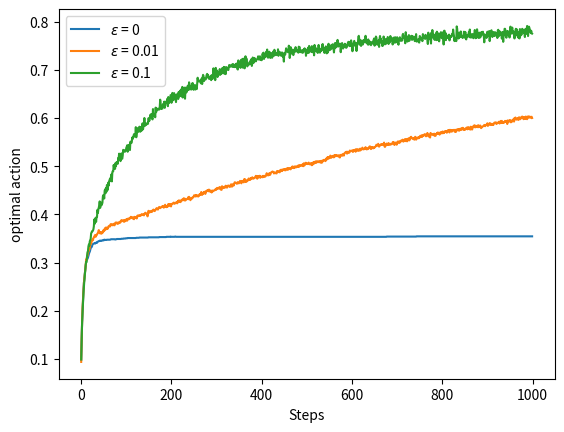
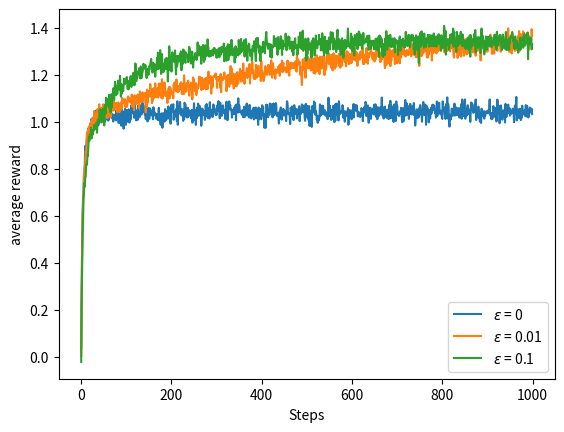
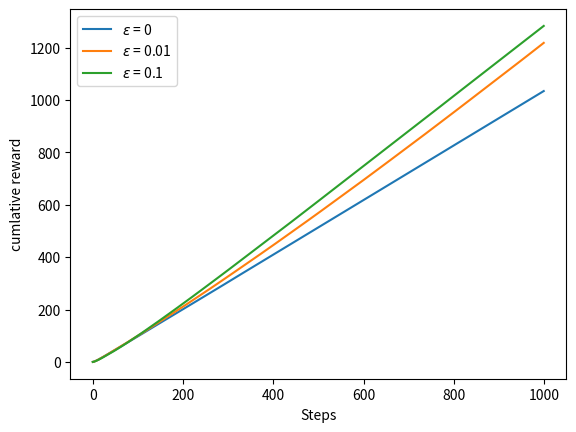

The matplotlib source for these figures, in order:
#######################################################################
# Copyright (C)                                                       #
# 2016 Shangtong Zhang(zhangshangtong.cpp@gmail.com)                  #
# 2016 Tian Jun(tianjun.cpp@gmail.com)                                #
# 2016 Artem Oboturov(oboturov@gmail.com)                             #
# 2016 Kenta Shimada(hyperkentakun@gmail.com)                         #
# Permission given to modify the code as long as you keep this        #
# declaration at the top                                              #
#######################################################################

import matplotlib.pyplot as plt
import numpy as np


class Bandit(object):
    """Model of the k-armed Bandit Problem"""

    def __init__(self, kArm=10, epsilon=0, initial=0, stepSize=0.1):
        self.k = kArm  # number of the arms
        self.stepSize = stepSize  # constant step for updating the estimate
        self.indices = np.arange(self.k)
        self.qTrue = []  # value for each action
        self.qEst = np.zeros(self.k)  # estimate for each action's value
        self.averageReward = 0  # average of the total reward in one run
        self.actionCount = []  # record the number of each action being chosen
        self.epsilon = epsilon  # probability for exploration
        self.time = 0  # rounds for the trial

        # initialize real rewards with N(0,1) and estimations with initial
        for i in range(0, self.k):
            self.qTrue.append(np.random.randn())
            self.qEst[i] = initial
            self.actionCount.append(0)

        # get action with highest value
        self.bestAction = np.argmax(self.qTrue)

    def getAction(self):
        """the action for this bandit, explore or exploit?"""
        # explore
        if self.epsilon > 0:
            if np.random.binomial(1, self.epsilon) == 1:
                np.random.shuffle(self.indices)
                return self.indices[0]
        # exploit
        return np.argmax(self.qEst)

    def takeAction(self, action):
        """take the action and update the estimates for each action"""
        # generate the reward
        reward = np.random.randn() + self.qTrue[action]
        self.time += 1
        self.averageReward = (self.time - 1) / self.time * \
            self.averageReward + reward / self.time
        self.actionCount[action] += 1
        # use the sample average to update the estimate
        self.qEst[action] += (reward - self.qEst[action]) / self.actionCount[action]
        return reward


def banditSimulation(nBandits, time, bandits):
    """Play the bandits with nBandits runs each has time steps"""
    bestActionCounts = [np.zeros(time, dtype=float)
                        for _ in range(0, len(bandits))]
    averageRewards = [np.zeros(time, dtype=float)
                      for _ in range(0, len(bandits))]
    cumlativeRewards = [np.zeros(time, dtype=float)
                        for _ in range(0, len(bandits))]
    for banditInd, bandit in enumerate(bandits):
        for i in range(0, nBandits):
            for t in range(0, time):
                action = bandit[i].getAction()
                reward = bandit[i].takeAction(action)
                averageRewards[banditInd][t] += reward
                if action == bandit[i].bestAction:
                    bestActionCounts[banditInd][t] += 1
        bestActionCounts[banditInd] /= nBandits
        averageRewards[banditInd] /= nBandits
        # here we calculate the cumlative properties
        for j in range(0, time):
            cumlativeRewards[banditInd][j] =averageRewards[banditInd][j] + cumlativeRewards[banditInd][j - 1]
    return bestActionCounts, averageRewards, cumlativeRewards


nBandits = 2000  # the number of runs
time = 1000  # the number of steps in each run
# Coparison of epsilon-greedy action-value methods
epsilons = [0, 0.01, 0.1]
bandits = []
for epsInd, eps in enumerate(epsilons):
    bandits.append([Bandit(epsilon=eps) for _ in range(0, nBandits)])
bestActionCounts, averageRewards, cumlativeRewards = banditSimulation(nBandits, time, bandits)
figureIndex = 0
# plot for the numbers of best action
plt.figure(figureIndex)
figureIndex += 1
for eps, counts in zip(epsilons, bestActionCounts):
    plt.plot(counts, label='$\epsilon$ = %r' % eps)
plt.xlabel('Steps')
plt.ylabel('optimal action')
plt.legend()
# plot for the average Rewards
plt.figure(figureIndex)
figureIndex += 1
for eps, rewards in zip(epsilons, averageRewards):
    plt.plot(rewards, label='$\epsilon$ = %r' % eps)
plt.xlabel('Steps')
plt.ylabel('average reward')
plt.legend()
# plot for the culmative rewards
plt.figure(figureIndex)
figureIndex += 1
for eps, cumrewards in zip(epsilons, cumlativeRewards):
    plt.plot(cumrewards, label='$\epsilon$ = %r' % eps)
plt.xlabel('Steps')
plt.ylabel('cumlative reward')
plt.legend()


plt.show()
